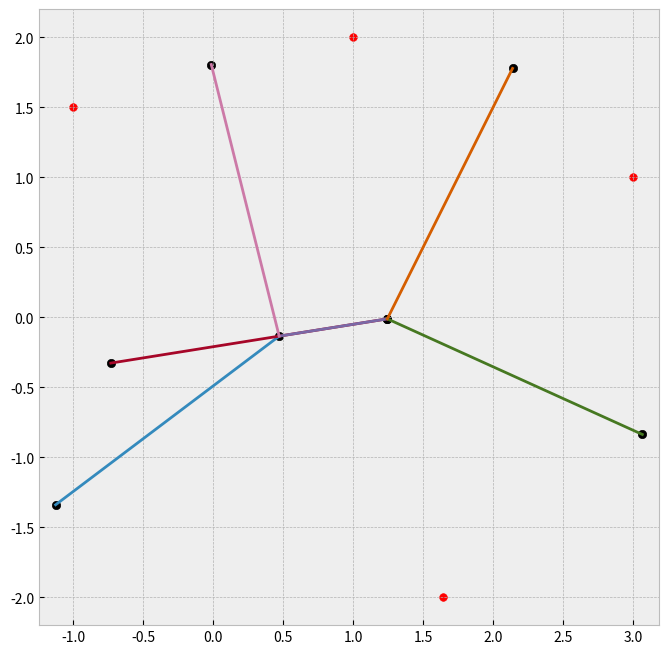

This chart was generated by the following Python code:
import numpy as np
import matplotlib.pyplot as plt

plt.style.use("bmh")

inf = 10

#=======================================

sites = np.array([
	(-1.000000, 1.500000),
	(1.000000, 2.000000),
	(3.000000, 1.000000),
	(1.640000, -2.000000),
])

# Vertex list
verts = np.array([
	(0.471442, -0.135769),
	(1.243913, -0.012174),
	(1.243913, -0.012174),
	(-1.125267, -1.340144),
	(-0.730968, -0.328155),
	(3.065477, -0.837950),
	(2.138340, 1.776680),
	(-0.013629, 1.804516),
])

# Edge list
v1 = np.array([
	(0.471442, -0.135769),
	(1.243913, -0.012174),
	(1.243913, -0.012174),
	(3.065477, -0.837950),
	(2.138340, 1.776680),
	(-0.013629, 1.804516),
])

v2 = np.array([
	(-1.125267, -1.340144),
	(-0.730968, -0.328155),
	(0.471442, -0.135769),
	(1.243913, -0.012174),
	(1.243913, -0.012174),
	(0.471442, -0.135769),
])





#=======================================
plt.figure(figsize=(8, 8))
plt.scatter(sites[:, 0], sites[:, 1], s=30, c='r')
plt.scatter(verts[:, 0], verts[:, 1], c='k')

# Plot edges
for start, end in zip(v1, v2):
    plt.plot([start[0], end[0]], [start[1], end[1]], '-')

plt.grid(True)
plt.axis('equal')
plt.show()
